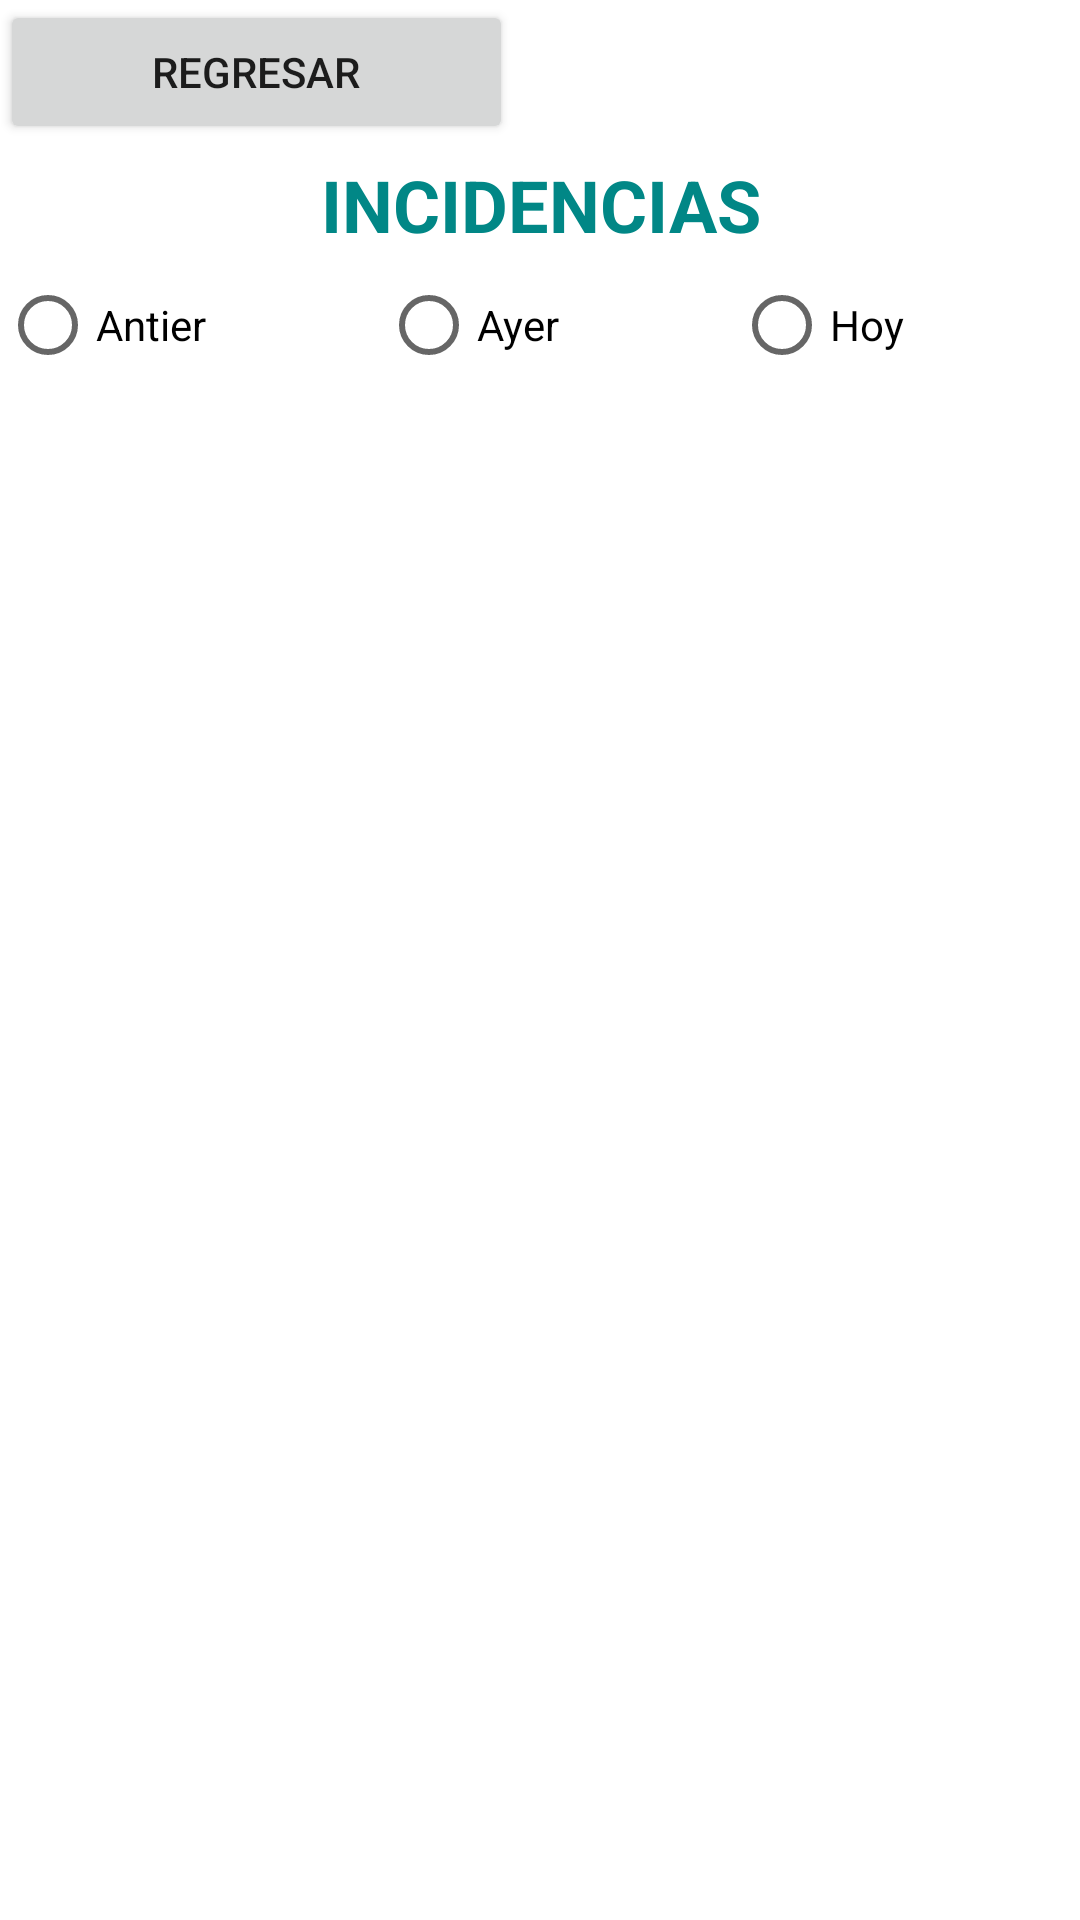

This screen was rendered from an Android layout file. Write that file and the resources it references.
<!-- AndroidManifest.xml: application theme Theme.RondinGPEINN -->
<!-- res/layout/activity_incidencias_menu.xml -->
<?xml version="1.0" encoding="utf-8"?>
<androidx.constraintlayout.widget.ConstraintLayout xmlns:android="http://schemas.android.com/apk/res/android"
    xmlns:app="http://schemas.android.com/apk/res-auto"
    xmlns:tools="http://schemas.android.com/tools"
    android:id="@+id/main"
    android:layout_width="match_parent"
    android:layout_height="match_parent"
    android:keyboardNavigationCluster="false"
    tools:context=".IncidenciasMenu"
    android:layout_marginTop="?attr/actionBarSize"
    android:layout_marginBottom="?attr/actionBarSize">

    <ScrollView
        android:layout_width="match_parent"
        android:layout_height="match_parent">

        <LinearLayout
            android:id="@+id/layoutBotonesIncidencias"
            android:layout_width="match_parent"
            android:layout_height="wrap_content"
            android:orientation="vertical">

            <Button
                android:id="@+id/btnBackIncidenciasMenu"
                android:layout_width="171dp"
                android:layout_height="48dp"
                android:text="Regresar" />

            <TextView
                android:id="@+id/textView8"
                android:layout_width="match_parent"
                android:layout_height="wrap_content"
                android:layout_marginTop="4dp"
                android:gravity="center"
                android:text="INCIDENCIAS"
                android:textColor="@color/teal_700"
                android:textSize="24sp"
                android:textStyle="bold" />

            <LinearLayout
                android:layout_width="match_parent"
                android:layout_height="wrap_content"
                android:orientation="horizontal"
                android:paddingBottom="20dp">

                <RadioGroup
                    android:id="@+id/radioG_FechaIncidencias"
                    android:layout_width="match_parent"
                    android:layout_height="match_parent"
                    android:layout_weight="0.3"
                    android:orientation="horizontal">

                    <RadioButton
                        android:id="@+id/radioButtonDayAntier"
                        android:layout_width="wrap_content"
                        android:layout_height="wrap_content"
                        android:layout_weight="0.3"
                        android:text="Antier" />

                    <RadioButton
                        android:id="@+id/radioButtonDayAyer"
                        android:layout_width="wrap_content"
                        android:layout_height="wrap_content"
                        android:layout_weight="0.3"
                        android:text="Ayer" />

                    <RadioButton
                        android:id="@+id/radioButtonDayHoy"
                        android:layout_width="wrap_content"
                        android:layout_height="wrap_content"
                        android:layout_weight="0.3"
                        android:text="Hoy" />
                </RadioGroup>

            </LinearLayout>
        </LinearLayout>
    </ScrollView>


</androidx.constraintlayout.widget.ConstraintLayout>
<!-- resources referenced by this layout -->
<resources>
  <style name="Theme.RondinGPEINN" parent="Theme.MaterialComponents.DayNight.DarkActionBar">
          
          <item name="colorPrimary">@color/purple_500</item>
          <item name="colorPrimaryVariant">@color/purple_700</item>
          <item name="colorOnPrimary">@color/white</item>
          
          <item name="colorSecondary">@color/teal_200</item>
          <item name="colorSecondaryVariant">@color/teal_700</item>
          <item name="colorOnSecondary">@color/black</item>
          
          <item name="android:statusBarColor">?attr/colorPrimaryVariant</item>
          
      </style>
  <!-- not gathered from this repository: default colours our renderer supplied (Android Studio template values) -->
  <color name="purple_500">#FF6200EE</color>
  <color name="purple_700">#FF3700B3</color>
  <color name="teal_200">#FF03DAC5</color>
  <color name="teal_700">#FF018786</color>
  <color name="black">#FF000000</color>
  <color name="white">#FFFFFFFF</color>
</resources>
